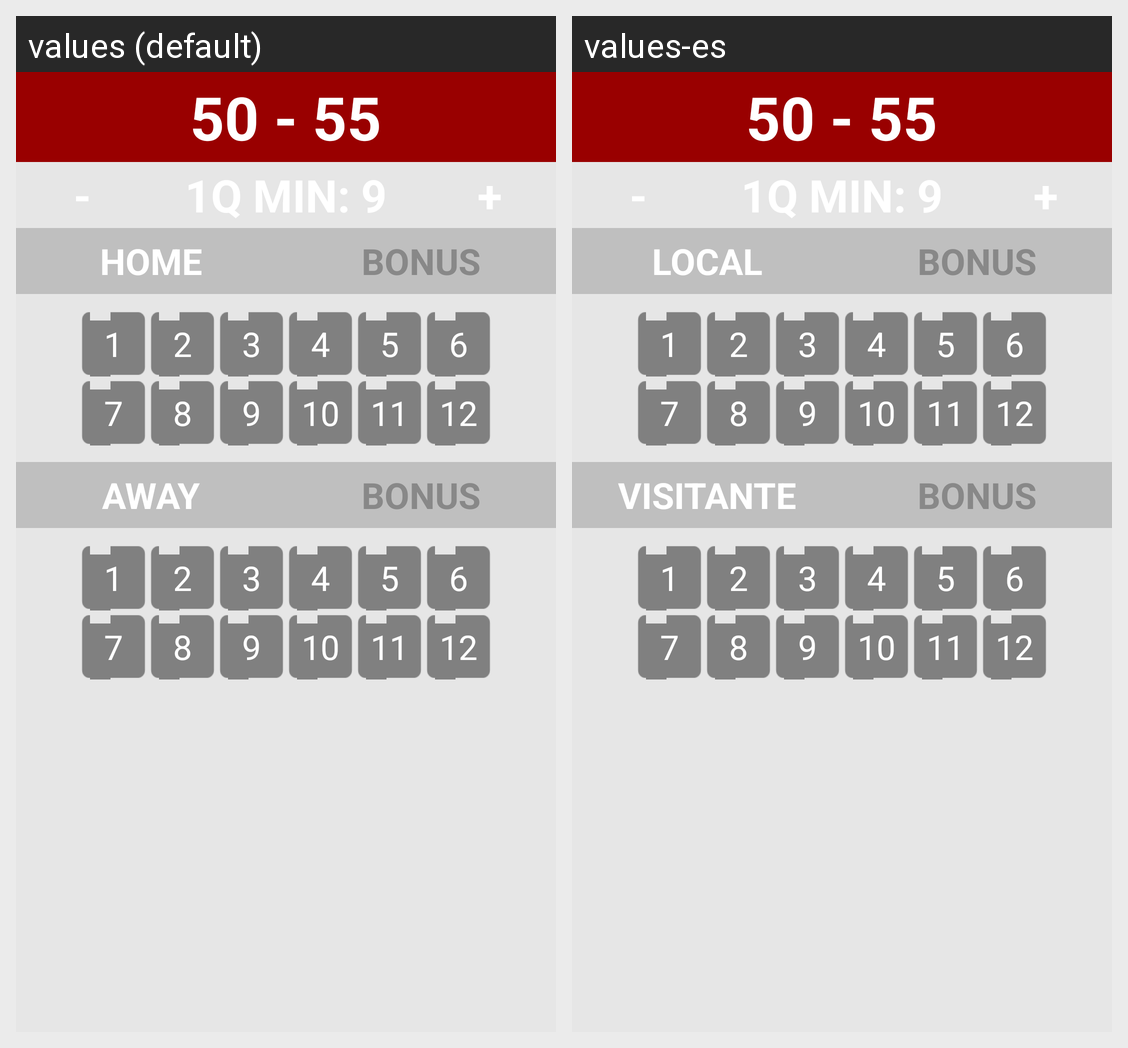

For this localized Android screen grid, give each drawn string resource with its value in every locale shown.
Android screen res/layout/fragment_data_insert.xml rendered under 2 locales, left to right: values (default), values-es. Device: Nexus 5 (rendered at 1080×1920; each locale shown at half size, 540×960, under a caption strip naming it); theme Theme.Example.
Strings drawn on this screen, with the default value and each locale's value (text and hints the layout hard-codes, and strings that could not be matched under every locale, appear in the picture but are not listed):

labelHome
  values: HOME
  values-es: LOCAL

labelBonus
  values: BONUS
  values-es: BONUS

labelAway
  values: AWAY
  values-es: VISITANTE
